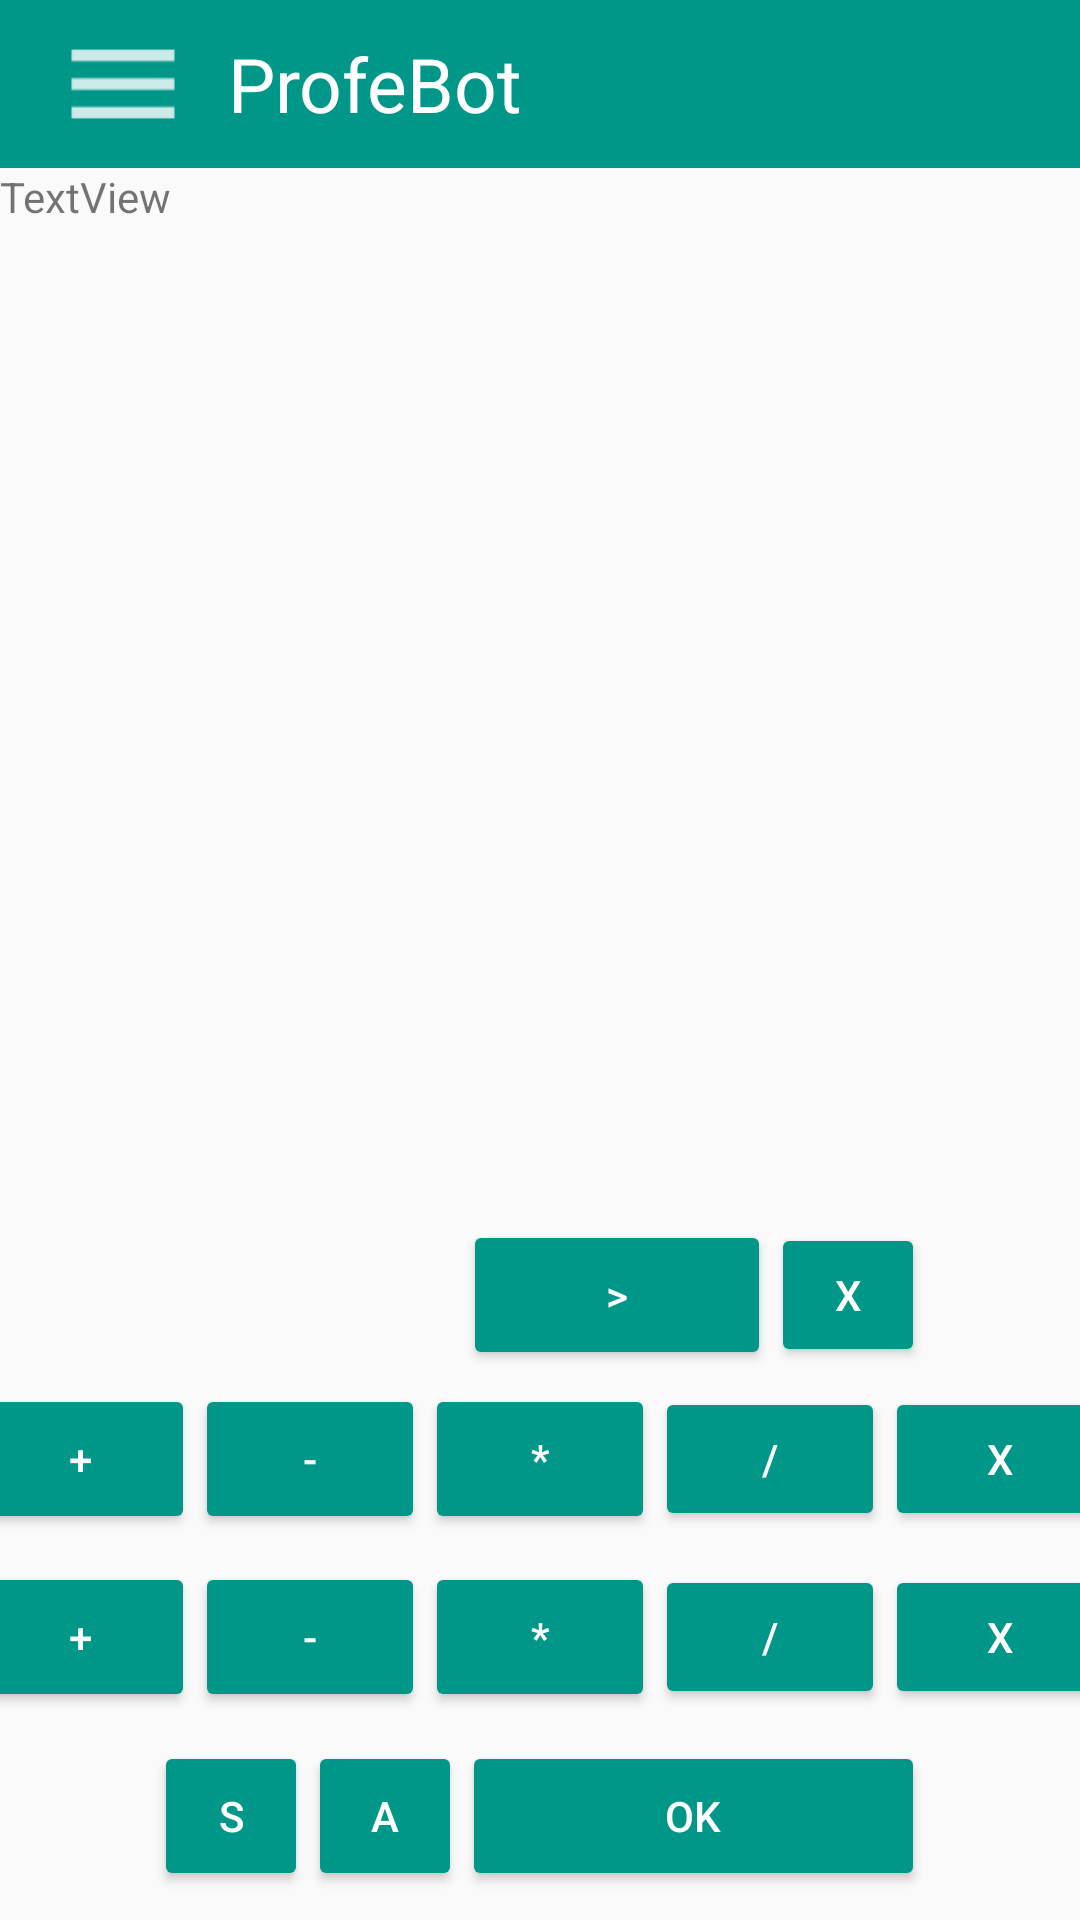

This screen was rendered from an Android layout file. Write that file and the resources it references.
<!-- AndroidManifest.xml: application theme AppTheme -->
<!-- res/layout/ecuation_calculator.xml -->
<?xml version="1.0" encoding="utf-8"?>
<LinearLayout
    xmlns:android="http://schemas.android.com/apk/res/android" android:layout_width="match_parent"
    android:layout_height="match_parent">

    <LinearLayout
        android:layout_width="match_parent"
        android:layout_height="match_parent"
        android:orientation="vertical"
        android:gravity="start">

        <include layout="@layout/toolbar"/>

        <TextView
            android:id="@+id/textView"
            android:layout_width="match_parent"
            android:layout_height="wrap_content"
            android:layout_weight="6"
            android:text="TextView" />

        <LinearLayout
            android:layout_width="match_parent"
            android:layout_height="5dp"
            android:layout_weight="1"
            android:gravity="center"
            android:orientation="horizontal"
            android:weightSum="7">


            <Button
                android:id="@+id/arrow_back"
                android:layout_width="0dp"
                android:layout_height="wrap_content"
                android:layout_weight="2"
                android:background="@drawable/ic_arrow_back"
                android:theme="@style/MyCalculatorButton" />

            <Button
                android:id="@+id/enter_polynomial_id"
                android:layout_width="0dp"
                android:layout_height="50dp"
                android:layout_weight="2"
                android:text=">"
                android:theme="@style/MyCalculatorButton" />

            <Button
                android:id="@+id/button"
                android:layout_width="0dp"
                android:layout_height="wrap_content"
                android:layout_weight="1"
                android:text="x"
                android:theme="@style/MyCalculatorButton" />

        </LinearLayout>

        <LinearLayout
            android:layout_width="wrap_content"

            android:layout_height="5dp"
            android:layout_weight="1"
            android:gravity="top|center"
            android:orientation="horizontal"
            android:weightSum="7">


            <Button
                android:id="@+id/enter_equation_id"
                android:layout_width="0dp"
                android:layout_height="50dp"
                android:layout_weight="1"
                android:text="+"
                android:theme="@style/MyCalculatorButton" />

            <Button
                android:id="@+id/enter_polynomial_id"
                android:layout_width="0dp"
                android:layout_height="50dp"
                android:layout_weight="1"
                android:text="-"
                android:theme="@style/MyCalculatorButton" />

            <Button
                android:id="@+id/enter_function_id"
                android:layout_width="0dp"
                android:layout_height="50dp"
                android:layout_weight="1"
                android:text="*"
                android:theme="@style/MyCalculatorButton" />

            <Button
                android:id="@+id/button"
                android:layout_width="0dp"
                android:layout_height="wrap_content"
                android:layout_weight="1"
                android:text="/"
                android:theme="@style/MyCalculatorButton" />

            <Button
                android:id="@+id/button"
                android:layout_width="0dp"
                android:layout_height="wrap_content"
                android:layout_weight="1"
                android:text="x"
                android:theme="@style/MyCalculatorButton" />

        </LinearLayout>

        <LinearLayout
            android:layout_width="wrap_content"
            android:layout_height="5dp"

            android:layout_weight="1"
            android:gravity="top|center"
            android:orientation="horizontal"
            android:weightSum="7">


            <Button
                android:id="@+id/enter_equation_id"
                android:layout_width="0dp"
                android:layout_height="50dp"
                android:layout_weight="1"
                android:text="+"
                android:theme="@style/MyCalculatorButton" />

            <Button
                android:id="@+id/enter_polynomial_id"
                android:layout_width="0dp"
                android:layout_height="50dp"
                android:layout_weight="1"
                android:text="-"
                android:theme="@style/MyCalculatorButton" />

            <Button
                android:id="@+id/enter_function_id"
                android:layout_width="0dp"
                android:layout_height="50dp"
                android:layout_weight="1"
                android:text="*"
                android:theme="@style/MyCalculatorButton" />

            <Button
                android:id="@+id/button"
                android:layout_width="0dp"
                android:layout_height="wrap_content"
                android:layout_weight="1"
                android:text="/"
                android:theme="@style/MyCalculatorButton" />

            <Button
                android:id="@+id/button"
                android:layout_width="0dp"
                android:layout_height="wrap_content"
                android:layout_weight="1"
                android:text="x"
                android:theme="@style/MyCalculatorButton" />

        </LinearLayout>

        <LinearLayout
            android:layout_width="match_parent"
            android:layout_height="5dp"
            android:layout_weight="1"
            android:gravity="top|center"
            android:orientation="horizontal"
            android:weightSum="7">


            <Button
                android:id="@+id/enter_equation_id"
                android:layout_width="0dp"
                android:layout_height="50dp"
                android:layout_weight="1"
                android:text="s"
                android:theme="@style/MyCalculatorButton" />

            <Button
                android:id="@+id/enter_polynomial_id"
                android:layout_width="0dp"
                android:layout_height="50dp"
                android:layout_weight="1"
                android:text="a"
                android:theme="@style/MyCalculatorButton" />

            <Button
                android:id="@+id/enter_function_id"
                android:layout_width="0dp"
                android:layout_height="50dp"
                android:layout_weight="3"
                android:text="OK"
                android:theme="@style/MyCalculatorButton" />

        </LinearLayout>

    </LinearLayout>
</LinearLayout>
<!-- res/layout/toolbar.xml (included above) -->
<?xml version="1.0" encoding="utf-8"?>
<android.support.v7.widget.Toolbar
    xmlns:android="http://schemas.android.com/apk/res/android"
    android:id="@+id/toolbar_id"
    android:layout_width="match_parent"
    android:layout_height="wrap_content"
    android:background="@color/colorGreen">

    <LinearLayout
        android:layout_width="match_parent"
        android:layout_height="match_parent"
        android:orientation="horizontal"
        android:gravity="start">

        <Button
            android:layout_width="50dp"
            android:layout_height="50dp"
            android:background="@drawable/ic_menu_bar"/>

        <TextView
            android:layout_width="wrap_content"
            android:layout_height="match_parent"
            android:text="ProfeBot"
            android:layout_marginStart="10dp"
            android:textSize="25dp"
            android:gravity="center"
            android:textColor="@color/colorWhite"/>

    </LinearLayout>

</android.support.v7.widget.Toolbar>
<!-- resources referenced by this layout -->
<resources>
  <color name="colorGreen">#009688</color>
  <color name="colorWhite">#FFFFFF</color>
  <!-- drawable ic_menu_bar: png bitmap (drawable-hdpi, 164 bytes) -->
  <style name="MyCalculatorButton">
          <item name="android:layout_width">0dp</item>
          <item name="android:layout_height">100dp</item>
          <item name="colorButtonNormal">@color/colorGreen</item>
          <item name="android:textColor">@color/colorWhite</item>
          
      </style>
  <style name="AppTheme" parent="Theme.AppCompat.Light.NoActionBar">
          
          <item name="colorPrimary">@color/colorPrimary</item>
          <item name="colorPrimaryDark">@color/colorPrimaryDark</item>
          <item name="colorAccent">@color/colorGreen</item>
      </style>
  <color name="colorPrimary">#3F51B5</color>
  <color name="colorPrimaryDark">#303F9F</color>
</resources>
